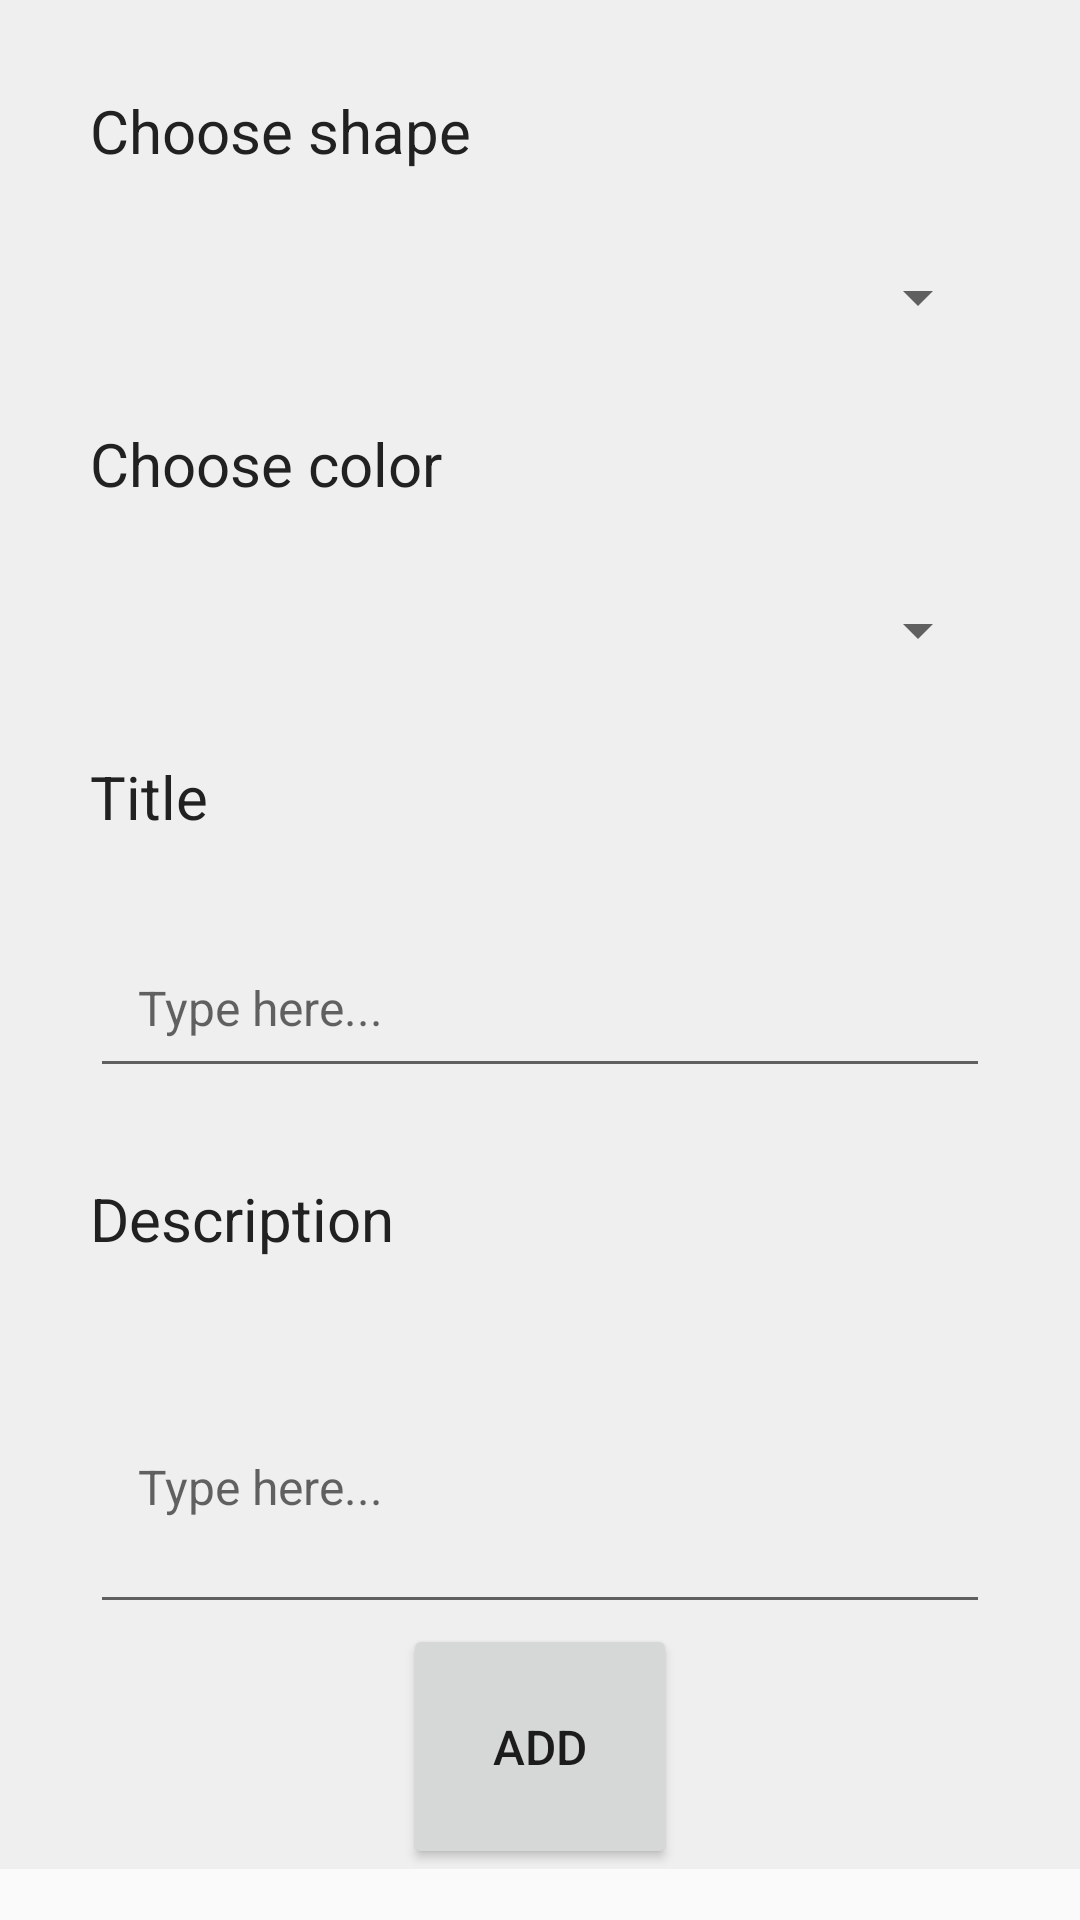

The Android layout XML behind this screen, and the referenced resources:
<!-- AndroidManifest.xml: activity theme WithActionBar -->
<!-- res/layout/activity_add_shape.xml -->
<?xml version="1.0" encoding="utf-8"?>
<ScrollView xmlns:android="http://schemas.android.com/apk/res/android"
    xmlns:tools="http://schemas.android.com/tools"
    android:id="@+id/scrollView1"
    android:layout_width="match_parent"
    android:layout_height="match_parent">
    <RelativeLayout xmlns:android="http://schemas.android.com/apk/res/android"
        android:layout_width="match_parent"
        android:layout_height="match_parent"
        android:background="#EFEFEF">

        <TextView
            android:id="@+id/ChooseShapeTextView"
            android:layout_width="wrap_content"
            android:layout_height="wrap_content"
            android:layout_margin="@dimen/base_margin"
            android:textSize="@dimen/titles_text_size"
            android:textColor="@color/primary"
            android:text="@string/choose_shape"/>

        <android.support.v7.widget.AppCompatSpinner
            android:id="@+id/shape_spinner"
            android:layout_width="match_parent"
            android:layout_height="wrap_content"
            android:layout_marginLeft="@dimen/base_margin"
            android:layout_marginRight="@dimen/base_margin"
            android:layout_below="@+id/ChooseShapeTextView"
            android:textSize="@dimen/medium_text"/>

        <TextView
            android:id="@+id/ChooseColorTextView"
            android:layout_width="wrap_content"
            android:layout_height="wrap_content"
            android:layout_margin="@dimen/base_margin"
            android:layout_below="@+id/shape_spinner"
            android:textSize="@dimen/titles_text_size"
            android:textColor="@color/primary"
            android:text="@string/choose_color"/>

        <android.support.v7.widget.AppCompatSpinner
            android:id="@+id/color_spinner"
            android:layout_width="match_parent"
            android:layout_height="wrap_content"
            android:layout_marginLeft="@dimen/base_margin"
            android:layout_marginRight="@dimen/base_margin"
            android:layout_below="@+id/ChooseColorTextView"
            android:textSize="@dimen/medium_text"/>

        <TextView
            android:id="@+id/TitleTextView"
            android:layout_width="wrap_content"
            android:layout_height="wrap_content"
            android:layout_margin="@dimen/base_margin"
            android:layout_below="@+id/color_spinner"
            android:textSize="@dimen/titles_text_size"
            android:textColor="@color/primary"
            android:text="@string/title"/>

        <EditText
            android:id="@+id/TitleEditText"
            android:layout_width="match_parent"
            android:layout_height="wrap_content"
            android:layout_marginLeft="@dimen/base_margin"
            android:layout_marginRight="@dimen/base_margin"
            android:layout_below="@+id/TitleTextView"
            android:textSize="@dimen/medium_text"
            android:textColor="@color/primary"
            android:padding="@dimen/input_padding"
            android:hint="@string/hint_title" />

        <TextView
            android:id="@+id/DescriptionTextView"
            android:layout_width="wrap_content"
            android:layout_height="wrap_content"
            android:layout_margin="@dimen/base_margin"
            android:layout_below="@+id/TitleEditText"
            android:textSize="@dimen/titles_text_size"
            android:textColor="@color/primary"
            android:text="@string/description"/>

        <EditText
            android:id="@+id/DescriptionEditText"
            android:inputType="textMultiLine"
            android:lines="3"
            android:minLines="3"
            android:maxLines="3"
            android:layout_width="match_parent"
            android:layout_height="wrap_content"
            android:layout_marginLeft="@dimen/base_margin"
            android:layout_marginRight="@dimen/base_margin"
            android:layout_below="@+id/DescriptionTextView"
            android:textSize="@dimen/medium_text"
            android:textColor="@color/primary"
            android:padding="@dimen/input_padding"
            android:hint="@string/hint_description" />

        <Button
            android:id="@+id/addButton"
            android:layout_width="wrap_content"
            android:layout_height="wrap_content"
            android:layout_below="@+id/DescriptionEditText"
            android:padding="@dimen/base_margin"
            android:text="@string/add_button_text"
            android:layout_centerHorizontal="true"
            android:textSize="@dimen/medium_text" />
    </RelativeLayout>
</ScrollView>
<!-- resources referenced by this layout -->
<resources>
  <color name="primary">#212121</color>
  <dimen name="base_margin">30dp</dimen>
  <dimen name="input_padding">16dp</dimen>
  <dimen name="medium_text">16sp</dimen>
  <dimen name="titles_text_size">20sp</dimen>
  <string name="add_button_text">ADD</string>
  <string name="choose_color">Choose color</string>
  <string name="choose_shape">Choose shape</string>
  <string name="description">Description</string>
  <string name="hint_description">Type here...</string>
  <string name="hint_title">Type here...</string>
  <string name="title">Title</string>
  <style name="WithActionBar" parent="Theme.AppCompat.Light.DarkActionBar">
          <item name="colorPrimary">@color/colorPrimary</item>
          <item name="colorPrimaryDark">@color/colorPrimaryDark</item>
          <item name="colorAccent">@color/colorAccent</item>
      </style>
  <color name="colorPrimary"> #009688</color>
  <color name="colorPrimaryDark">#00796B</color>
  <color name="colorAccent">#FF98</color>
</resources>
